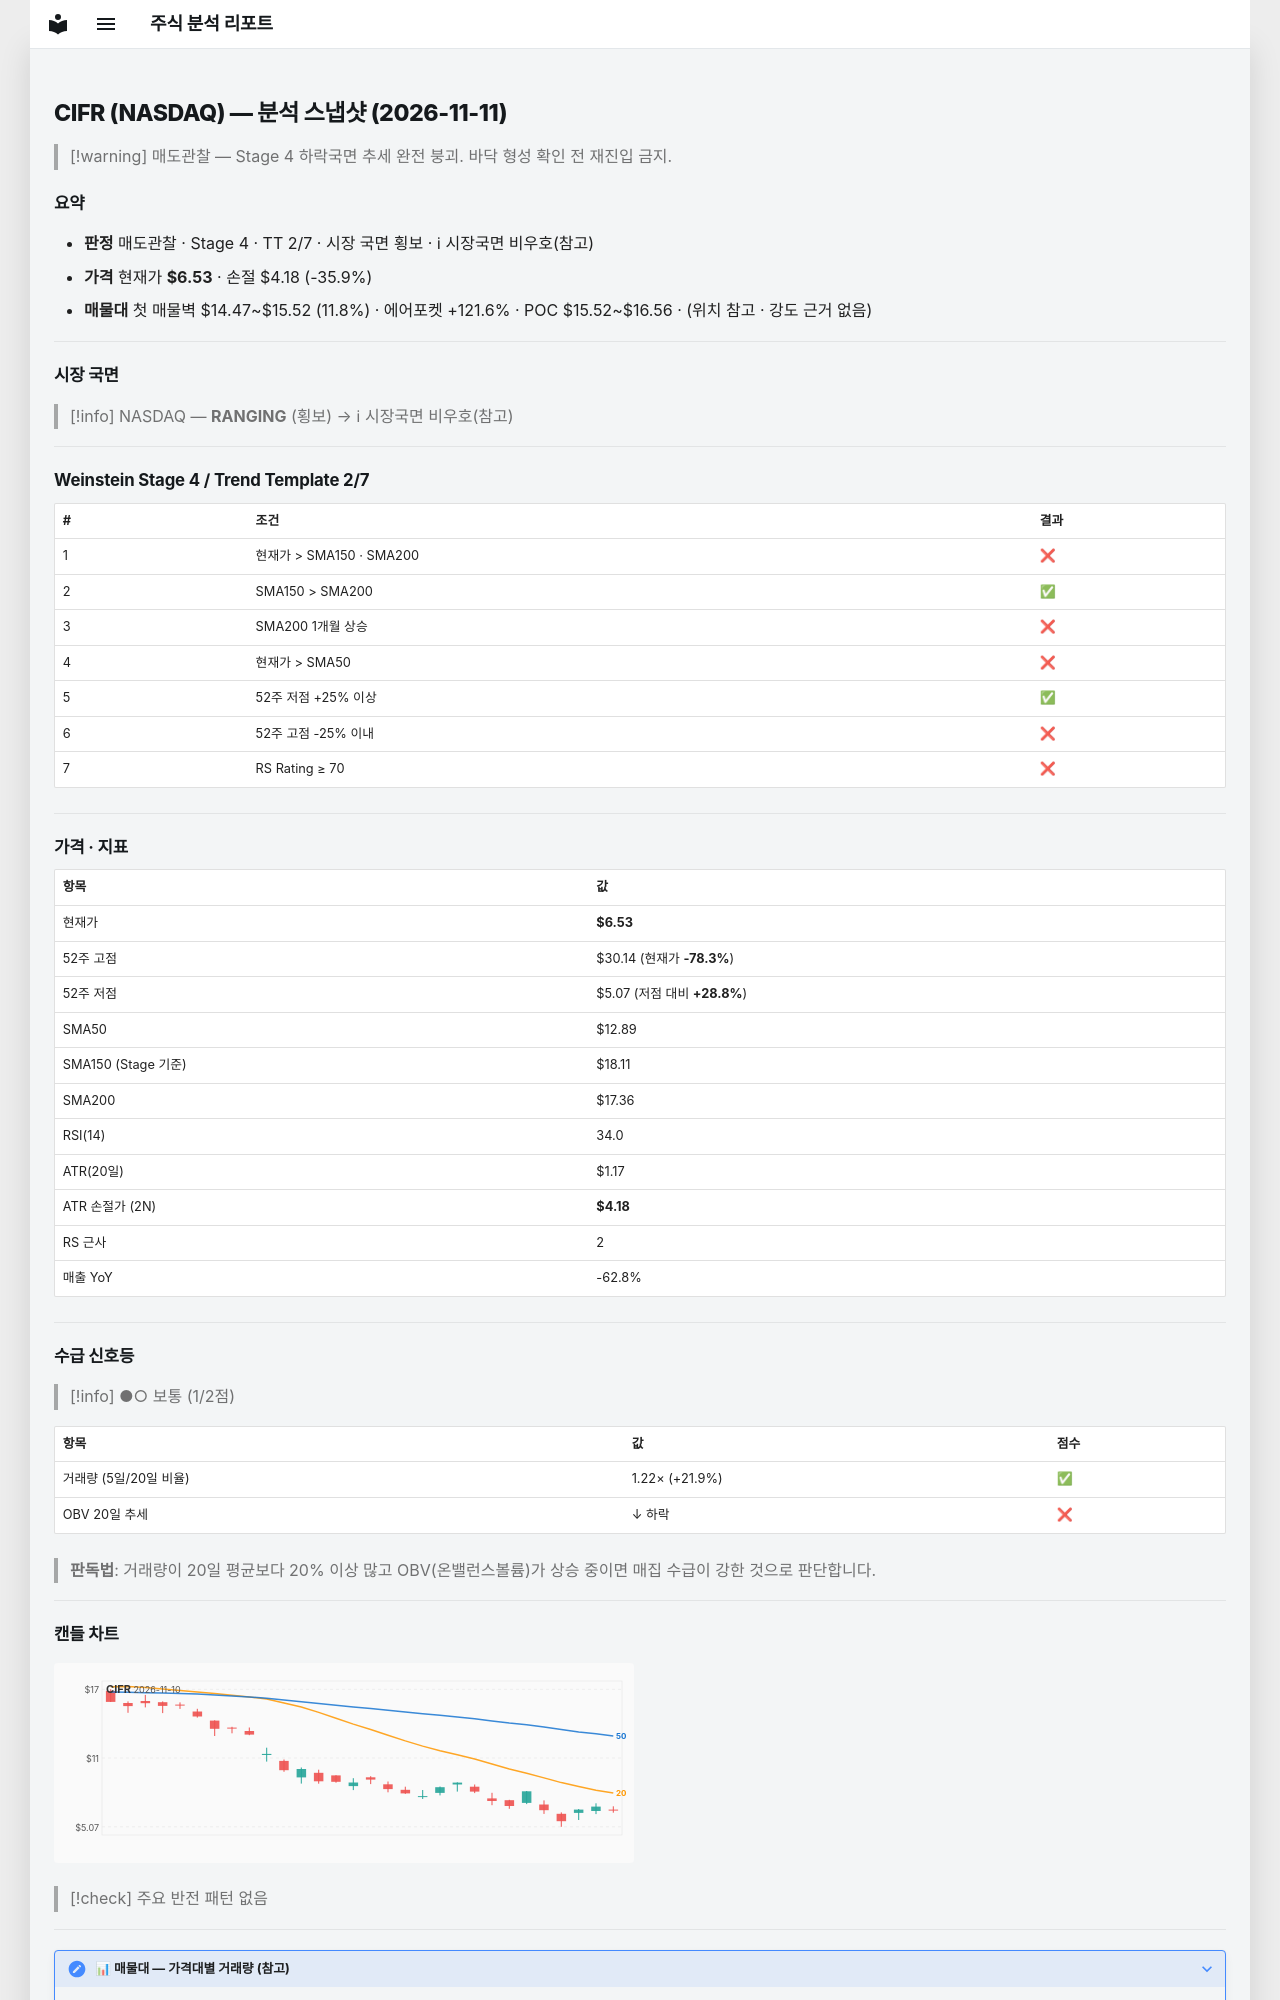

repository: soloandco/stock-reports · page: snapshots/CIFR-2026-11-11/index.html · generator: mkdocs

---
type: analysis-snapshot
title: CIFR 분석 스냅샷
ticker: CIFR
market: NASDAQ
created: 2026-11-11
updated: 2026-11-11
bar-date: 2026-11-10
verdict: 매도관찰
real-rr: 10.07
sma50-gap-pct: -49.4
weekly-position: 저항대아래
weekly-overhead-price: 30.14
weekly-overhead-pct: 361.6
stage: 4
trend-template-score: 2
tt-max: 7
ma-set: sma-50-150-200
price: 6.53000020980835
stop-price: 4.184878565612683
market-regime: RANGING
supply-demand-score: 1/2
supply-demand-label: 보통
status: tracking
tags:
  - stock-agent
  - watchlist
  - CIFR
  - analysis
related:
  - "[[analysis-template]]"
---

# CIFR (NASDAQ) — 분석 스냅샷 (2026-11-11)

> [!warning] 매도관찰 — Stage 4 하락국면
> 추세 완전 붕괴. 바닥 형성 확인 전 재진입 금지.

## 요약

- **판정** 매도관찰 · Stage 4 · TT 2/7 · 시장 국면 횡보 · ℹ 시장국면 비우호(참고)
- **가격** 현재가 **$6.53** · 손절 $4.18 (-35.9%)
- **매물대** 첫 매물벽 $14.47~$15.52 (11.8%) · 에어포켓 +121.6% · POC $15.52~$16.56 · (위치 참고 · 강도 근거 없음)

---

## 시장 국면

> [!info] NASDAQ — **RANGING** (횡보) → ℹ 시장국면 비우호(참고)

---

## Weinstein Stage 4 / Trend Template 2/7

| # | 조건 | 결과 |
|---|------|------|
| 1 | 현재가 > SMA150 · SMA200 | ❌ |
| 2 | SMA150 > SMA200 | ✅ |
| 3 | SMA200 1개월 상승 | ❌ |
| 4 | 현재가 > SMA50 | ❌ |
| 5 | 52주 저점 +25% 이상 | ✅ |
| 6 | 52주 고점 -25% 이내 | ❌ |
| 7 | RS Rating ≥ 70 | ❌ |

---

## 가격 · 지표

| 항목 | 값 |
|------|---|
| 현재가 | **$6.53** |
| 52주 고점 | $30.14 (현재가 **-78.3%**) |
| 52주 저점 | $5.07 (저점 대비 **+28.8%**) |
| SMA50 | $12.89 |
| SMA150 (Stage 기준) | $18.11 |
| SMA200 | $17.36 |
| RSI(14) | 34.0 |
| ATR(20일) | $1.17 |
| ATR 손절가 (2N) | **$4.18** |
| RS 근사 | 2 |
| 매출 YoY | -62.8% |

---
## 수급 신호등

> [!info] ●○ 보통 (1/2점)

| 항목 | 값 | 점수 |
|------|------|------|
| 거래량 (5일/20일 비율) | 1.22× (+21.9%) | ✅ |
| OBV 20일 추세 | ↓ 하락 | ❌ |

> **판독법**: 거래량이 20일 평균보다 20% 이상 많고 OBV(온밸런스볼륨)가 상승 중이면 매집 수급이 강한 것으로 판단합니다.

---
